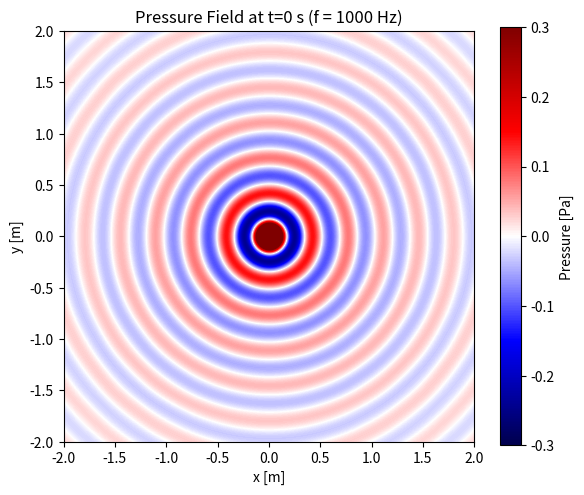
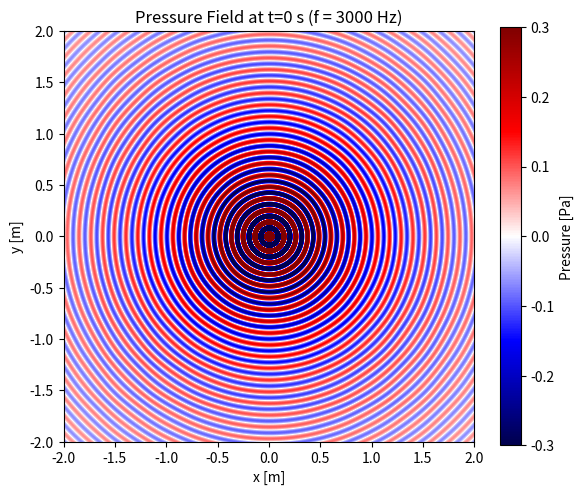

Reproduce these figures in Python, in order.
import numpy as np
import matplotlib.pyplot as plt

# 파라미터 설정
c = 343                # 음속 [m/s]
rho0 = 1.21            # 공기 밀도 [kg/m^3]
Q = 1e-4               # 부피속도 [m^3/s]
frequencies = [1000, 3000]  # Hz
t = 0

# 공간 설정
x = np.arange(-2, 2.01, 0.01)
y = np.arange(-2, 2.01, 0.01)
X, Y = np.meshgrid(x, y)                                                                                                                       
r = np.sqrt(X**2 + Y**2)
r[r == 0] = 1e-10  # 0으로 나눠지는 거 방지용

# 주파수별 음장 시각화
for f in frequencies:
    omega = 2 * np.pi * f
    k = omega / c
    p = 1j * omega * rho0 * Q / (4 * np.pi * r) * np.exp(-1j * k * r)
    p_real = np.real(p)

    plt.figure(figsize=(6, 5))
    im = plt.imshow(p_real, extent=[-2, 2, -2, 2], origin='lower', cmap='seismic')
    plt.title(f'Pressure Field at t=0 s (f = {f} Hz)')
    plt.xlabel('x [m]')
    plt.ylabel('y [m]')
    plt.colorbar(im, label='Pressure [Pa]')
    plt.clim(-0.3, 0.3)
    plt.tight_layout()
    plt.savefig(f'pressure_field_{f}Hz.png', dpi=300)
    plt.show()
